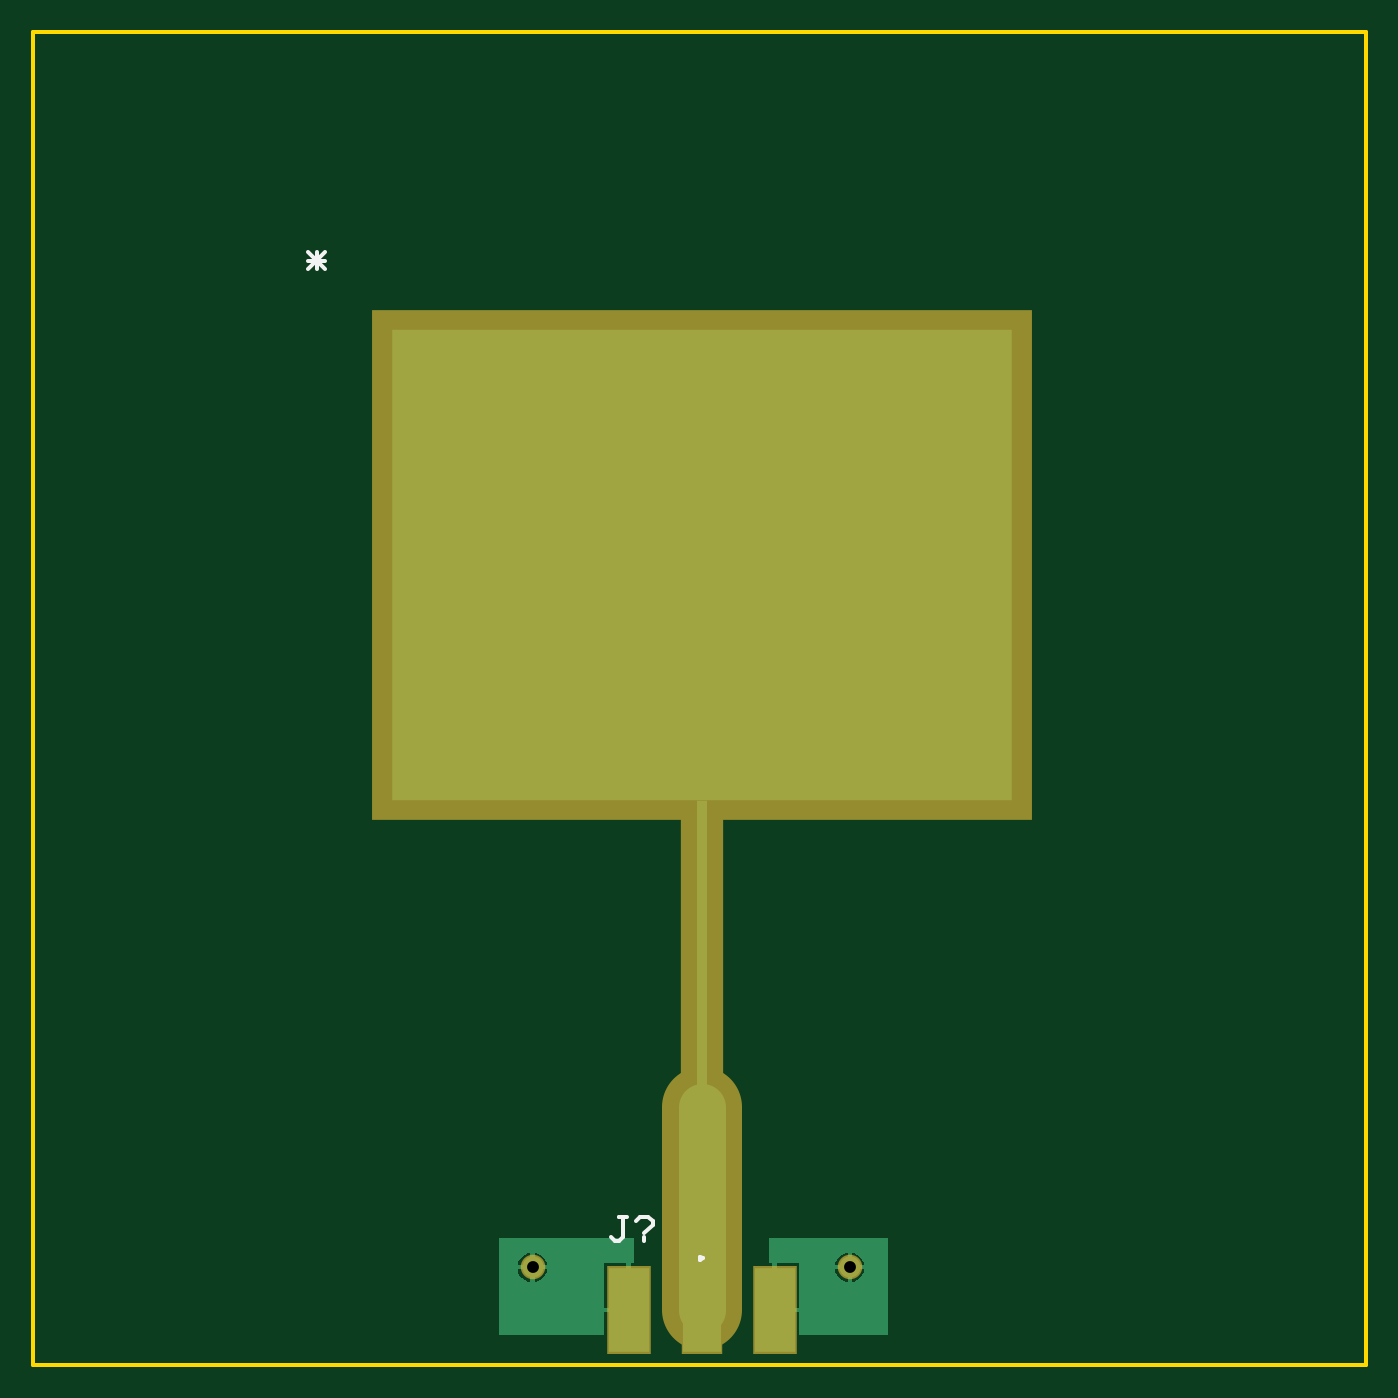
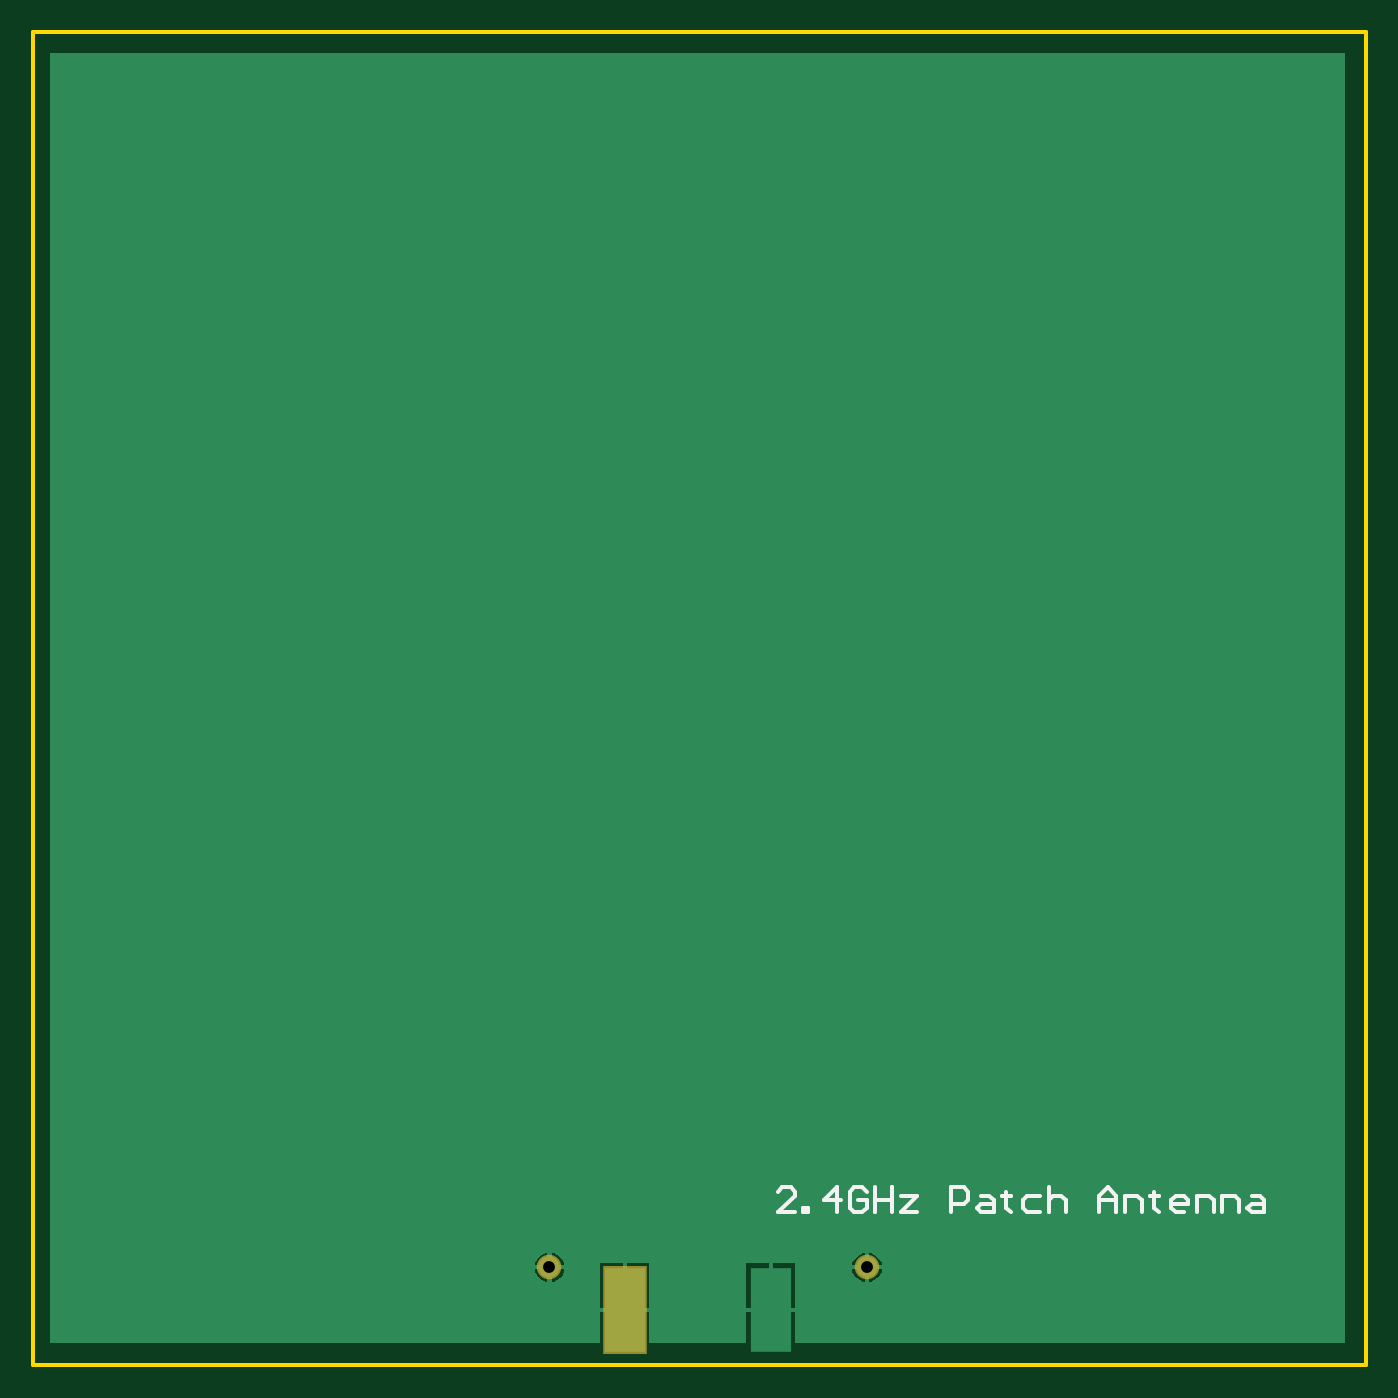
Circuit board: 8 layer files. Board 80.0 x 80.0 mm.
- drill: cam.drl (75 bytes)
- bottom_copper: jlcpcb_patch_test_1.gbl (1609 bytes)
- bottom_silk: jlcpcb_patch_test_1.gbo (1293 bytes)
- bottom_mask: jlcpcb_patch_test_1.gbs (185 bytes)
- outline: jlcpcb_patch_test_1.gko (182 bytes)
- top_copper: jlcpcb_patch_test_1.gtl (1829 bytes)
- top_silk: jlcpcb_patch_test_1.gto (469 bytes)
- top_mask: jlcpcb_patch_test_1.gts (404 bytes)

=== drill: cam.drl ===
G92
M48
INCH,LZ
FMAT,2
T01C0.0280
DETECT,ON
%
G90
T01
X0118Y0023
X0193
M30

=== bottom_copper: jlcpcb_patch_test_1.gbl ===
%FSTAX23Y23*%
%MOIN*%
%SFA1B1*%

%IPPOS*%
%ADD12R,0.095000X0.200000*%
%ADD23C,0.050000*%
%LNjlcpcb_patch_test_1-1*%
%LPD*%
G36*
X0311Y031D02*
Y0005D01*
X0181*
Y00124*
X01752*
X01695*
Y0005*
X01465*
Y00124*
X01407*
X0135*
Y0005*
X0005*
Y031*
X0311*
G37*
%LNjlcpcb_patch_test_1-2*%
%LPC*%
G36*
X01935Y00264D02*
Y00235D01*
X01964*
X01964Y00239*
X0196Y00247*
X01954Y00254*
X01947Y0026*
X01939Y00264*
X01935Y00264*
G37*
G36*
X01925D02*
X0192Y00264D01*
X01912Y0026*
X01905Y00254*
X01899Y00247*
X01895Y00239*
X01895Y00235*
X01925*
Y00264*
G37*
G36*
X01185D02*
Y00235D01*
X01214*
X01214Y00239*
X0121Y00247*
X01204Y00254*
X01197Y0026*
X01189Y00264*
X01185Y00264*
G37*
G36*
X01175D02*
X0117Y00264D01*
X01162Y0026*
X01155Y00254*
X01149Y00247*
X01145Y00239*
X01145Y00235*
X01175*
Y00264*
G37*
G36*
X01964Y00225D02*
X01935D01*
Y00195*
X01939Y00195*
X01947Y00199*
X01954Y00205*
X0196Y00212*
X01964Y0022*
X01964Y00225*
G37*
G36*
X01925D02*
X01895D01*
X01895Y0022*
X01899Y00212*
X01905Y00205*
X01912Y00199*
X0192Y00195*
X01925Y00195*
Y00225*
G37*
G36*
X01214D02*
X01185D01*
Y00195*
X01189Y00195*
X01197Y00199*
X01204Y00205*
X0121Y00212*
X01214Y0022*
X01214Y00225*
G37*
G36*
X01175D02*
X01145D01*
X01145Y0022*
X01149Y00212*
X01155Y00205*
X01162Y00199*
X0117Y00195*
X01175Y00195*
Y00225*
G37*
G36*
X0181Y00239D02*
X01757D01*
Y00134*
X0181*
Y00239*
G37*
G36*
X01465D02*
X01412D01*
Y00134*
X01465*
Y00239*
G37*
G36*
X01747D02*
X01695D01*
Y00134*
X01747*
Y00239*
G37*
G36*
X01402D02*
X0135D01*
Y00134*
X01402*
Y00239*
G37*
%LNjlcpcb_patch_test_1-3*%
%LPD*%
G54D12*
X01752Y00129D03*
X01407D03*
G54D23*
X0193Y0023D03*
X0118D03*
M02*
=== bottom_silk: jlcpcb_patch_test_1.gbo ===
%FSTAX23Y23*%
%MOIN*%
%SFA1B1*%

%IPPOS*%
%ADD11C,0.010000*%
%LNjlcpcb_patch_test_1-1*%
%LPD*%
G54D11*
X0135Y0036D02*
X0139D01*
X0135Y00399*
Y00409*
X0136Y00419*
X0138*
X0139Y00409*
X0133Y0036D02*
Y0037D01*
X0132*
Y0036*
X0133*
X0125D02*
Y00419D01*
X0128Y00389*
X0124*
X0118Y00409D02*
X0119Y00419D01*
X0121*
X0122Y00409*
Y0037*
X0121Y0036*
X0119*
X0118Y0037*
Y00389*
X012*
X0116Y00419D02*
Y0036D01*
Y00389*
X0112*
Y00419*
Y0036*
X011Y00399D02*
X0106D01*
X011Y0036*
X0106*
X0098D02*
Y00419D01*
X0095*
X0094Y00409*
Y00389*
X0095Y00379*
X0098*
X0091Y00399D02*
X0089D01*
X0088Y00389*
Y0036*
X0091*
X0092Y0037*
X0091Y00379*
X0088*
X0085Y00409D02*
Y00399D01*
X0086*
X0084*
X0085*
Y0037*
X0084Y0036*
X0077Y00399D02*
X008D01*
X0081Y00389*
Y0037*
X008Y0036*
X0077*
X0075Y00419D02*
Y0036D01*
Y00389*
X0074Y00399*
X0072*
X0071Y00389*
Y0036*
X0063D02*
Y00399D01*
X0061Y00419*
X0059Y00399*
Y0036*
Y00389*
X0063*
X0057Y0036D02*
Y00399D01*
X0054*
X0053Y00389*
Y0036*
X005Y00409D02*
Y00399D01*
X0051*
X0049*
X005*
Y0037*
X0049Y0036*
X0043D02*
X0045D01*
X0046Y0037*
Y00389*
X0045Y00399*
X0043*
X0042Y00389*
Y00379*
X0046*
X004Y0036D02*
Y00399D01*
X0037*
X0036Y00389*
Y0036*
X0034D02*
Y00399D01*
X0031*
X003Y00389*
Y0036*
X0027Y00399D02*
X0025D01*
X0024Y00389*
Y0036*
X0027*
X0028Y0037*
X0027Y00379*
X0024*
M02*
=== bottom_mask: jlcpcb_patch_test_1.gbs ===
%FSTAX23Y23*%
%MOIN*%
%SFA1B1*%

%IPPOS*%
%ADD16R,0.103000X0.208000*%
%ADD20C,0.058000*%
%LNjlcpcb_patch_test_1-1*%
%LPD*%
G54D16*
X01752Y00129D03*
G54D20*
X0193Y0023D03*
X0118D03*
M02*
=== outline: jlcpcb_patch_test_1.gko ===
%FSTAX23Y23*%
%MOIN*%
%SFA1B1*%

%IPPOS*%
%ADD11C,0.010000*%
%LNjlcpcb_patch_test_1-1*%
%LPD*%
G54D11*
X0Y0315D02*
X0315D01*
Y0D02*
Y0315D01*
X0Y0D02*
X0315D01*
X0D02*
Y0315D01*
M02*
=== top_copper: jlcpcb_patch_test_1.gtl ===
%FSTAX23Y23*%
%MOIN*%
%SFA1B1*%

%IPPOS*%
%ADD12R,0.095000X0.200000*%
%ADD13R,0.090000X0.200000*%
%ADD14R,0.023620X0.679130*%
%ADD21C,0.110240*%
%ADD22R,1.464570X1.112200*%
%ADD23C,0.050000*%
%LNjlcpcb_patch_test_1-1*%
%LPD*%
G36*
X0142Y00239D02*
X01412D01*
Y00129*
X01407*
Y00124*
X0135*
Y0007*
X011*
Y003*
X0142*
Y00239*
G37*
G36*
X0202Y0007D02*
X0181D01*
Y00124*
X01752*
Y00129*
X01747*
Y00239*
X0174*
Y003*
X0202*
Y0007*
G37*
%LNjlcpcb_patch_test_1-2*%
%LPC*%
G36*
X01185Y00264D02*
Y00235D01*
X01214*
X01214Y00239*
X0121Y00247*
X01204Y00254*
X01197Y0026*
X01189Y00264*
X01185Y00264*
G37*
G36*
X01175D02*
X0117Y00264D01*
X01162Y0026*
X01155Y00254*
X01149Y00247*
X01145Y00239*
X01145Y00235*
X01175*
Y00264*
G37*
G36*
X01214Y00225D02*
X01185D01*
Y00195*
X01189Y00195*
X01197Y00199*
X01204Y00205*
X0121Y00212*
X01214Y0022*
X01214Y00225*
G37*
G36*
X01175D02*
X01145D01*
X01145Y0022*
X01149Y00212*
X01155Y00205*
X01162Y00199*
X0117Y00195*
X01175Y00195*
Y00225*
G37*
G36*
X01402Y00239D02*
X0135D01*
Y00134*
X01402*
Y00239*
G37*
G36*
X01935Y00264D02*
Y00235D01*
X01964*
X01964Y00239*
X0196Y00247*
X01954Y00254*
X01947Y0026*
X01939Y00264*
X01935Y00264*
G37*
G36*
X01925D02*
X0192Y00264D01*
X01912Y0026*
X01905Y00254*
X01899Y00247*
X01895Y00239*
X01895Y00235*
X01925*
Y00264*
G37*
G36*
X01964Y00225D02*
X01935D01*
Y00195*
X01939Y00195*
X01947Y00199*
X01954Y00205*
X0196Y00212*
X01964Y0022*
X01964Y00225*
G37*
G36*
X01925D02*
X01895D01*
X01895Y0022*
X01899Y00212*
X01905Y00205*
X01912Y00199*
X0192Y00195*
X01925Y00195*
Y00225*
G37*
G36*
X0181Y00239D02*
X01757D01*
Y00134*
X0181*
Y00239*
G37*
%LNjlcpcb_patch_test_1-3*%
%LPD*%
G36*
X01565Y01857D02*
D01*
G37*
G54D12*
X01407Y00129D03*
X01752D03*
G54D13*
X0158Y00129D03*
G54D14*
X0158Y00995D03*
G54D21*
X0158Y00129D02*
Y0061D01*
G54D22*
X0158Y0189D03*
G54D23*
X0193Y0023D03*
X0118D03*
M02*
=== top_silk: jlcpcb_patch_test_1.gto ===
%FSTAX23Y23*%
%MOIN*%
%SFA1B1*%

%IPPOS*%
%ADD10C,0.009840*%
%ADD11C,0.010000*%
%LNjlcpcb_patch_test_1-1*%
%LPD*%
G54D10*
X01584Y00251D02*
X01577Y00255D01*
Y00247*
X01584Y00251*
G54D11*
X0065Y0263D02*
X0069Y0259D01*
X0065D02*
X0069Y0263D01*
X0065Y0261D02*
X0069D01*
X0067Y0259D02*
Y0263D01*
X01404Y0035D02*
X01384D01*
X01394*
Y00301*
X01384Y00291*
X01375*
X01365Y00301*
X01424Y0034D02*
X01434Y0035D01*
X01454*
X01464Y0034*
Y0033*
X01444Y0031*
Y00301D02*
Y00291D01*
M02*
=== top_mask: jlcpcb_patch_test_1.gts ===
%FSTAX23Y23*%
%MOIN*%
%SFA1B1*%

%IPPOS*%
%ADD15R,1.560000X1.205000*%
%ADD16R,0.103000X0.208000*%
%ADD17R,0.098000X0.208000*%
%ADD18R,0.102360X0.757870*%
%ADD19C,0.188980*%
%ADD20C,0.058000*%
%LNjlcpcb_patch_test_1-1*%
%LPD*%
G54D15*
X0158Y0189D03*
G54D16*
X01407Y00129D03*
X01752D03*
G54D17*
X0158Y00129D03*
G54D18*
X0158Y00995D03*
G54D19*
X0158Y00129D02*
Y0061D01*
G54D20*
X0193Y0023D03*
X0118D03*
M02*
